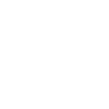
t = 0.00 s
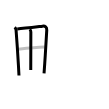
t = 3.25 s
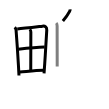
t = 6.50 s
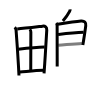
t = 9.50 s
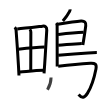
t = 12.75 s
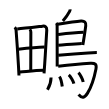
t = 16.00 s

The animated SVG that drew these frames (rendered in a browser with its animation timeline set to each time). Animation: 16 SMIL elements (animate=16); one cycle of 16.00 s.

<svg width="109px" height="109px" viewBox="0 0 px 109px" xmlns="http://www.w3.org/2000/svg" xmlns:xlink="http://www.w3.org/1999/xlink" xml:space="preserve" version="1.1"  baseProfile="full">
<path d="M14.74,27.29c0.86,0.86,1.25,2,1.33,2.94c0.63,8.09,1.62,21.99,2.36,35.02c0.2,3.51,0.38,6.96,0.54,10.21" style="fill:none;stroke:black;stroke-width:3;opacity:0">
  <animate attributeType="CSS" attributeName="opacity" from="0" to="1" begin="0s" dur="1s" repeatCount="0" fill="freeze" />
</path>
<path d="M17.22,28.97c6.72-0.55,19.18-2.08,25.29-2.8c2.64-0.31,4.4,0.87,4.25,3.89c-0.29,5.8-1.19,20.78-2.02,33.32c-0.24,3.62-0.48,7.03-0.69,9.96" style="fill:none;stroke:black;stroke-width:3;opacity:0">
  <animate attributeType="CSS" attributeName="opacity" from="0" to="1" begin="1s" dur="1s" repeatCount="0" fill="freeze" />
</path>
<path d="M29.8,29.24c0.8,0.8,1.04,1.51,1.04,2.75c0,10.35-0.09,31.77-0.09,37.89" style="fill:none;stroke:black;stroke-width:3;opacity:0">
  <animate attributeType="CSS" attributeName="opacity" from="0" to="1" begin="2s" dur="1s" repeatCount="0" fill="freeze" />
</path>
<path d="M18.32,49.3c6.8-0.8,18.55-2.05,26.35-2.23" style="fill:none;stroke:black;stroke-width:3;opacity:0">
  <animate attributeType="CSS" attributeName="opacity" from="0" to="1" begin="3s" dur="1s" repeatCount="0" fill="freeze" />
</path>
<path d="M19.84,72c8.53-0.75,16.23-1.73,23.45-1.76" style="fill:none;stroke:black;stroke-width:3;opacity:0">
  <animate attributeType="CSS" attributeName="opacity" from="0" to="1" begin="4s" dur="1s" repeatCount="0" fill="freeze" />
</path>
<path d="M70.09,9.41c0.07,0.69-0.17,1.39-0.48,2c-1.74,3.34-3.49,5.84-6.74,9.59" style="fill:none;stroke:black;stroke-width:3;opacity:0">
  <animate attributeType="CSS" attributeName="opacity" from="0" to="1" begin="5s" dur="1s" repeatCount="0" fill="freeze" />
</path>
<path d="M56.23,22.94c0.85,0.85,0.9,1.81,0.9,3.08c0,5.12,0.04,20.3,0.06,31.85c0,3.4,0.01,6.24,0.01,8.66" style="fill:none;stroke:black;stroke-width:3;opacity:0">
  <animate attributeType="CSS" attributeName="opacity" from="0" to="1" begin="6s" dur="1s" repeatCount="0" fill="freeze" />
</path>
<path d="M57.83,24.16c8.18-1.24,18.6-2.74,23.17-3.18c3.42-0.33,5.25,1.47,4.75,4.9c-0.36,2.47-1.14,8.28-2.09,14.11c-0.27,1.67-0.56,3.34-0.85,4.93" style="fill:none;stroke:black;stroke-width:3;opacity:0">
  <animate attributeType="CSS" attributeName="opacity" from="0" to="1" begin="7s" dur="1s" repeatCount="0" fill="freeze" />
</path>
<path d="M58.1,34.47c10.28-1.09,16.15-1.72,25.52-2.13" style="fill:none;stroke:black;stroke-width:3;opacity:0">
  <animate attributeType="CSS" attributeName="opacity" from="0" to="1" begin="8s" dur="1s" repeatCount="0" fill="freeze" />
</path>
<path d="M58.25,45.29c7.5-0.54,16.25-1.54,23.53-1.79" style="fill:none;stroke:black;stroke-width:3;opacity:0">
  <animate attributeType="CSS" attributeName="opacity" from="0" to="1" begin="9s" dur="1s" repeatCount="0" fill="freeze" />
</path>
<path d="M58.24,55.27c7.19-0.62,21.58-1.72,29.76-2.3c2.94-0.26,5.88-0.4,8.83-0.4" style="fill:none;stroke:black;stroke-width:3;opacity:0">
  <animate attributeType="CSS" attributeName="opacity" from="0" to="1" begin="10s" dur="1s" repeatCount="0" fill="freeze" />
</path>
<path d="M58.21,66.25c12.13-1.28,25.76-2.49,32.04-2.97c4.75-0.36,6.68,0.89,5.71,5.74c-1.65,8.3-4.31,17.62-8.42,24.14c-3.04,4.82-5.54,5.47-8.94,1.31" style="fill:none;stroke:black;stroke-width:3;opacity:0">
  <animate attributeType="CSS" attributeName="opacity" from="0" to="1" begin="11s" dur="1s" repeatCount="0" fill="freeze" />
</path>
<path d="M51.08,77.44C51,82.25,49.75,86,47.49,89.76" style="fill:none;stroke:black;stroke-width:3;opacity:0">
  <animate attributeType="CSS" attributeName="opacity" from="0" to="1" begin="12s" dur="1s" repeatCount="0" fill="freeze" />
</path>
<path d="M59.38,76.59c1.65,1.98,2.47,6.93,2.88,9.84" style="fill:none;stroke:black;stroke-width:3;opacity:0">
  <animate attributeType="CSS" attributeName="opacity" from="0" to="1" begin="13s" dur="1s" repeatCount="0" fill="freeze" />
</path>
<path d="M68.77,74.78c1.81,1.57,4.66,6.55,5.12,8.86" style="fill:none;stroke:black;stroke-width:3;opacity:0">
  <animate attributeType="CSS" attributeName="opacity" from="0" to="1" begin="14s" dur="1s" repeatCount="0" fill="freeze" />
</path>
<path d="M78.44,72.66c1.68,1.69,4.35,6.79,4.77,9.27" style="fill:none;stroke:black;stroke-width:3;opacity:0">
  <animate attributeType="CSS" attributeName="opacity" from="0" to="1" begin="15s" dur="1s" repeatCount="0" fill="freeze" />
</path>
</svg>
